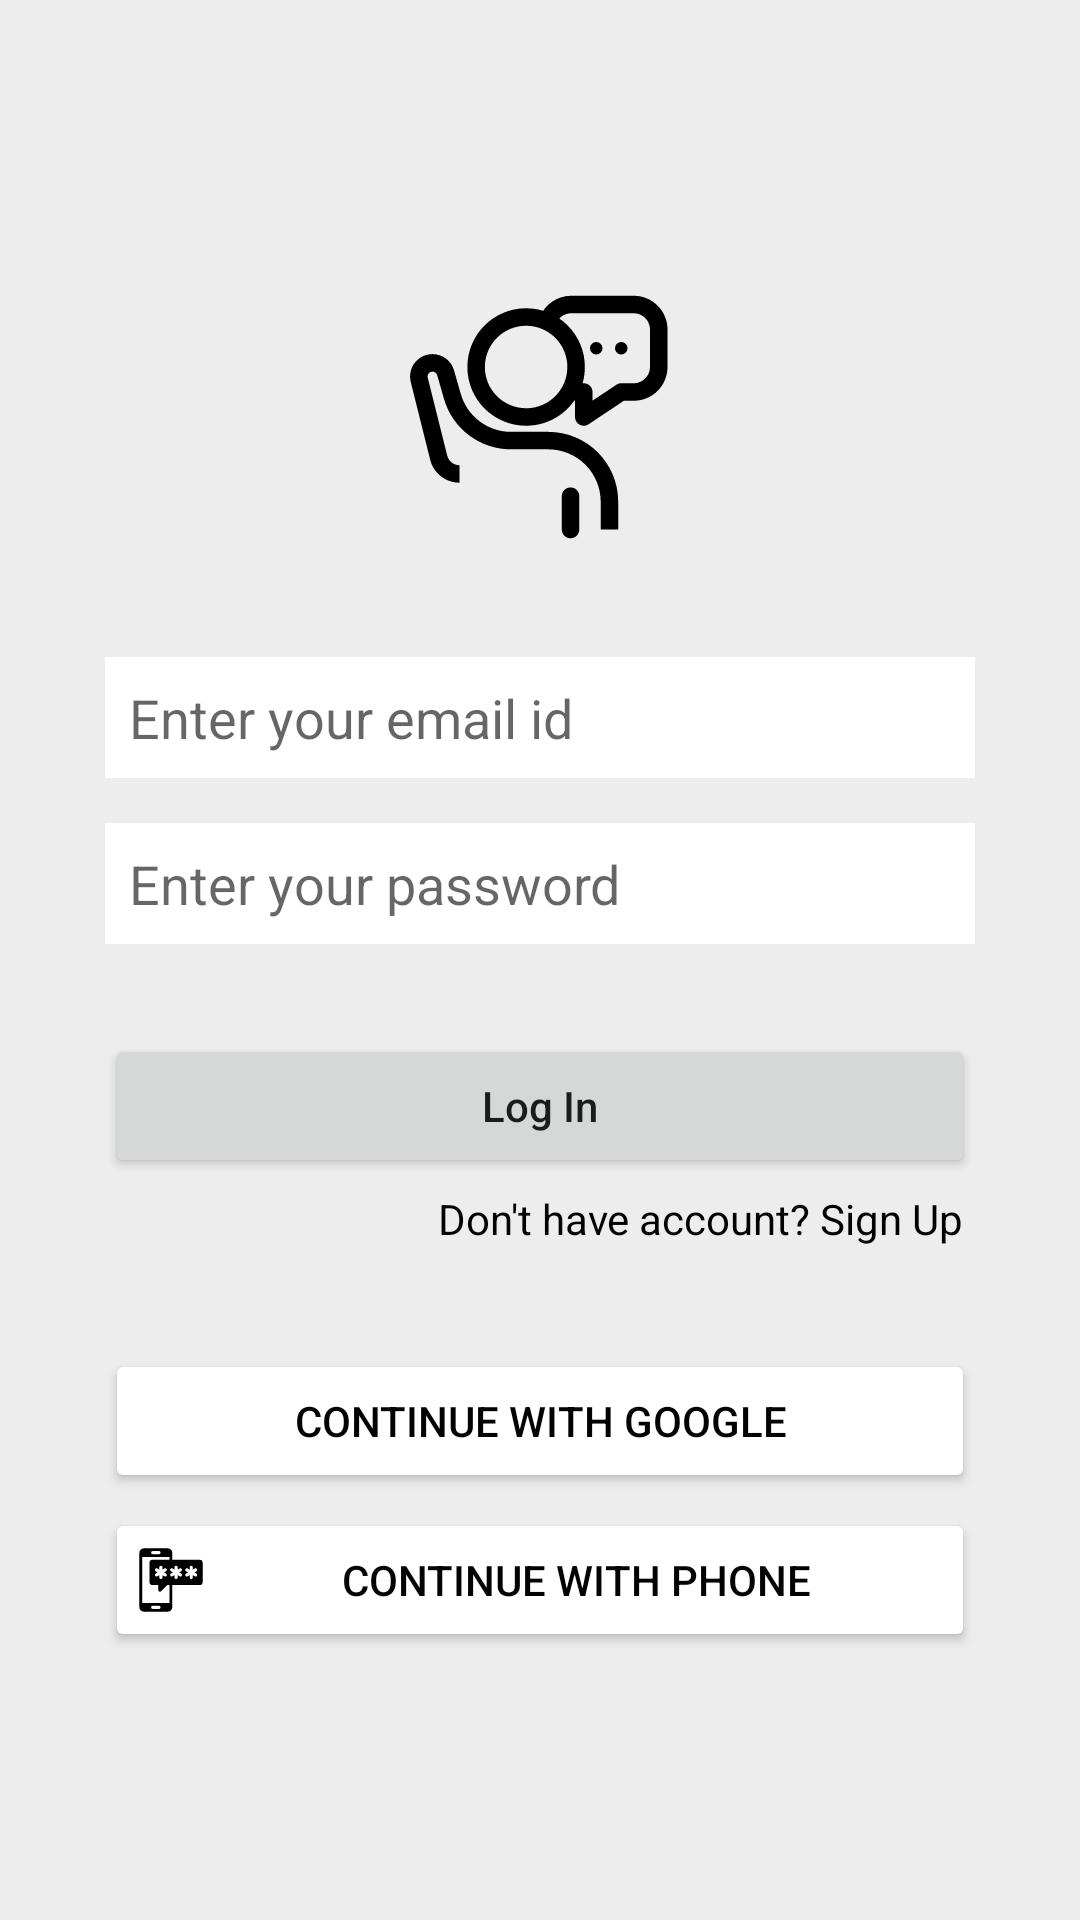

Layout XML and referenced resources for this Android screen:
<!-- AndroidManifest.xml: application theme Theme.ChatHills -->
<!-- res/layout/activity_sign_in.xml -->
<?xml version="1.0" encoding="utf-8"?>
<LinearLayout xmlns:android="http://schemas.android.com/apk/res/android"
    xmlns:app="http://schemas.android.com/apk/res-auto"
    xmlns:tools="http://schemas.android.com/tools"
    android:layout_width="match_parent"
    android:layout_height="match_parent"
    android:orientation="vertical"
    android:gravity="center"
    android:background="@color/lightGrey"
    tools:context=".SignInActivity">
    <LinearLayout
        android:layout_width="match_parent"
        android:layout_height="wrap_content"
        android:layout_gravity="center_horizontal"
        android:orientation="vertical"
        android:layout_marginStart="35dp"
        android:layout_marginLeft="35dp"
        android:layout_marginRight="35dp"
        android:layout_marginEnd="35dp">


        <ImageView
            android:id="@+id/imageView"
            android:layout_gravity="center_horizontal"
            android:layout_width="100dp"
            android:layout_height="100dp"
            android:src="@drawable/launcher_icon" />


        <EditText
            android:id="@+id/emailLogin"
            android:layout_width="match_parent"
            android:layout_height="wrap_content"
            android:layout_marginTop="30dp"
            android:background="@color/white"
            android:ems="10"
            android:hint="Enter your email id"
            android:inputType="textEmailAddress"
            android:padding="8dp" />

        <EditText
            android:id="@+id/passwordLogin"
            android:layout_width="match_parent"
            android:layout_height="wrap_content"
            android:layout_marginTop="15dp"
            android:background="@color/white"
            android:ems="10"
            android:hint="Enter your password"
            android:inputType="textPassword"
            android:padding="8dp" />

        <Button
            android:id="@+id/buttonLogIn"
            android:layout_width="match_parent"
            android:layout_height="wrap_content"
            android:layout_marginTop="30dp"
            android:padding="5dp"
            android:text="Log In"
            android:textAllCaps="false"
            app:cornerRadius="4dp" />

        <TextView
            android:id="@+id/txtDontHaveAccount"
            android:layout_width="match_parent"
            android:layout_height="wrap_content"
            android:gravity="right"
            android:padding="4dp"
            android:text="Don't have account? Sign Up"
            android:textColor="@color/black" />


        <Button
            android:id="@+id/buttonLoginWithGoogle"
            android:layout_width="match_parent"
            android:layout_height="wrap_content"
            android:layout_weight="1"
            android:backgroundTint="@color/white"
            android:layout_marginTop="30dp"
            app:cornerRadius="4dp"
            android:drawableLeft="@drawable/google_logo_for_signup"
            android:padding="10dp"
            android:text="Continue With Google"
            android:textAllCaps="true"
            android:textColor="@color/black"/>

            <Button
                android:id="@+id/buttonLoginWithPhone"
                android:layout_width="match_parent"
                android:layout_height="wrap_content"
                android:layout_weight="1"
                android:layout_marginTop="5dp"
                android:backgroundTint="@color/white"
                app:cornerRadius="4dp"
                android:drawableLeft="@drawable/phone_logo_for_signup"
                android:padding="10dp"
                android:text="Continue with phone"
                android:textAllCaps="true"
                android:textColor="@color/black" />


    </LinearLayout>

</LinearLayout>
<!-- resources referenced by this layout -->
<resources>
  <color name="black">#040303</color>
  <color name="lightGrey">#EDEDED</color>
  <color name="white">#fff</color>
  <!-- drawable launcher_icon: vector/xml drawable (drawable, 2844 chars, omitted) -->
  <!-- drawable phone_logo_for_signup (drawable) -->
  <vector android:height="24dp" android:viewportHeight="512"
      android:viewportWidth="512" android:width="24dp" xmlns:android="http://schemas.android.com/apk/res/android">
      <path android:fillColor="#000000" android:pathData="M458.47,112L265,112L265,62.41A31.38,31.38 0,0 0,233.59 31L62.41,31A31.38,31.38 0,0 0,31 62.41L31,449.59A31.44,31.44 0,0 0,62.41 481h171.18A31.44,31.44 0,0 0,265 449.59L265,292L458.48,292A22.52,22.52 0,0 0,481 269.48L481,134.53A22.53,22.53 0,0 0,458.47 112ZM125.5,50.08h45a11.25,11.25 0,0 1,0 22.5h-45a11.25,11.25 0,0 1,0 -22.5ZM170.5,461.85h-45a11.25,11.25 0,1 1,0 -22.5h45a11.25,11.25 0,0 1,0 22.5ZM245.2,420.25L50.8,420.25L50.8,91.75L245.2,91.75L245.2,112L125.31,112A22.31,22.31 0,0 0,103 134.31L103,269.66A22.34,22.34 0,0 0,125.34 292L166,292v36.15a11.12,11.12 0,0 0,18.99 7.86L229,292h16.2ZM220.81,210.19a11.31,11.31 0,0 1,4.14 15.39,11.2 11.2,0 0,1 -15.39,4.14L195.25,221.44L195.25,238a11.25,11.25 0,0 1,-22.5 0L172.75,221.44L158.44,229.72a11.2,11.2 0,0 1,-15.39 -4.14,11.32 11.32,0 0,1 4.14,-15.39L161.5,202l-14.31,-8.28a11.27,11.27 0,0 1,11.25 -19.53L172.75,182.47L172.75,166a11.25,11.25 0,0 1,22.5 0v16.47l14.31,-8.28a11.27,11.27 0,0 1,11.25 19.53L206.5,202ZM328.81,210.19a11.31,11.31 0,0 1,4.14 15.39,11.2 11.2,0 0,1 -15.39,4.14L303.25,221.44L303.25,238a11.25,11.25 0,0 1,-22.5 0L280.75,221.44L266.44,229.72a11.2,11.2 0,0 1,-15.39 -4.14,11.32 11.32,0 0,1 4.14,-15.39L269.5,202l-14.31,-8.28a11.27,11.27 0,0 1,11.25 -19.53L280.75,182.47L280.75,166a11.25,11.25 0,0 1,22.5 0v16.47l14.31,-8.28a11.27,11.27 0,0 1,11.25 19.53L314.5,202ZM436.81,210.19a11.31,11.31 0,0 1,4.14 15.39,11.2 11.2,0 0,1 -15.39,4.14L411.25,221.44L411.25,238a11.25,11.25 0,0 1,-22.5 0L388.75,221.44L374.44,229.72a11.2,11.2 0,0 1,-15.39 -4.14,11.32 11.32,0 0,1 4.14,-15.39L377.5,202l-14.31,-8.28a11.27,11.27 0,0 1,11.25 -19.53L388.75,182.47L388.75,166a11.25,11.25 0,0 1,22.5 0v16.47l14.31,-8.28a11.27,11.27 0,0 1,11.25 19.53L422.5,202Z"/>
  </vector>
  <style name="Theme.ChatHills" parent="Theme.MaterialComponents.DayNight.DarkActionBar">
          
          <item name="colorPrimary">@color/colorPrimary</item>
          <item name="colorPrimaryVariant">@color/colorPrimaryDark</item>
          <item name="colorOnPrimary">@color/white</item>
          
          <item name="colorSecondary">@color/teal_200</item>
          <item name="colorSecondaryVariant">@color/teal_700</item>
          <item name="colorOnSecondary">@color/black</item>
          
          <item name="android:statusBarColor" tools:targetApi="21">?attr/colorPrimaryVariant</item>
          
      </style>
  <color name="colorPrimary">#FF0B6156</color>
  <color name="colorPrimaryDark">#095049</color>
  <color name="teal_200">#FF03DAC5</color>
  <color name="teal_700">#FF018786</color>
</resources>
